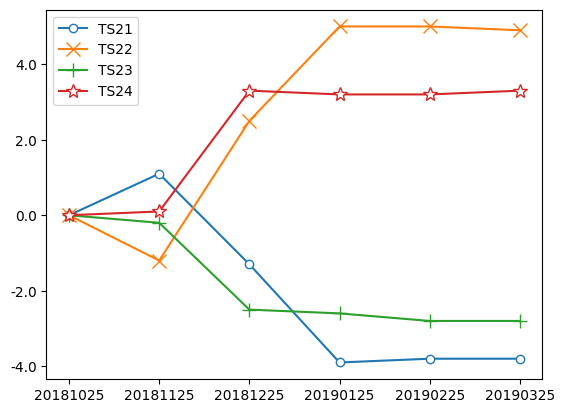

Write the Python code that produced this figure.


# -*- coding: utf-8 -*-
"""
Created on Mon Apr 22 20:16:38 2019

@author: Administrator
"""
import numpy as np

import matplotlib.pyplot as plt
import matplotlib.ticker as ticker

plt.rcParams['font.sans-serif']=['SimHei'] #用来正常显示中文标签
plt.rcParams['axes.unicode_minus']=False #用来正常显示负号 

#x = np.linspace(0, 2 * np.pi, 10)
#y1, y2 = np.sin(x), np.cos(x)

names = ['20181025', '20181125', '20181225', '20190125', '20190225', '20190325']
x = range(len(names))

#塔顶累计位移
y1 = [0.0,-0.1,0.9,2.2,2.2,2.2]
y2=[0.0,-0.1,0.9,0.9,0.8,0.9]
y3=[0.0,0.1,-1.0,-2.0,-1.9,-1.9]
y4=[0.0,-0.1,-1.3,-1.3,-1.2,-1.3]


#1#塔
y1 = [0.0,-1.2,4.3,10.2,11.1,11.7]
y2=[0.0,3.3,-2.1,-8.4,-9.0,-9.8]
y3=[0.0,-0.4,6.2,7.0,7.1,7.3]
y4=[0.0,1.2,-7.3,-7.8,-8.0,-8.1]

#2#塔
#0.0	1.1	-1.3	-3.9	-3.8	-3.8
#0.0	-1.7	2.5	5.0	5.0	4.9
#0.0	-0.2	-2.5	-2.6	-2.8	-2.8
#0.0	0.1	3.3	3.2	3.2	3.3

y1=[0.0,1.1,-1.3,-3.9,-3.8,-3.8]
y2=[0.0,-1.2,2.5,5.0,5.0,4.9]
y3=[0.0,-0.2,-2.5,-2.6,-2.8,-2.8]
y4=[0.0,0.1,3.3,3.2,3.2,3.3]

plt.xticks(x, names)
plt.plot(x, y1, marker='o',  mfc='w',label=u'TS21')

plt.plot(x, y2, marker='x', ms=10, mfc='w',label=u'TS22')

plt.plot(x, y3, marker='+', ms=10, mfc='w',label=u'TS23')
plt.plot(x, y4, marker='*', ms=10, mfc='w',label=u'TS24')

plt.gca().yaxis.set_major_formatter(ticker.FormatStrFormatter('%1.1f'))  
plt.legend()  # 让图例生效
plt.show()
